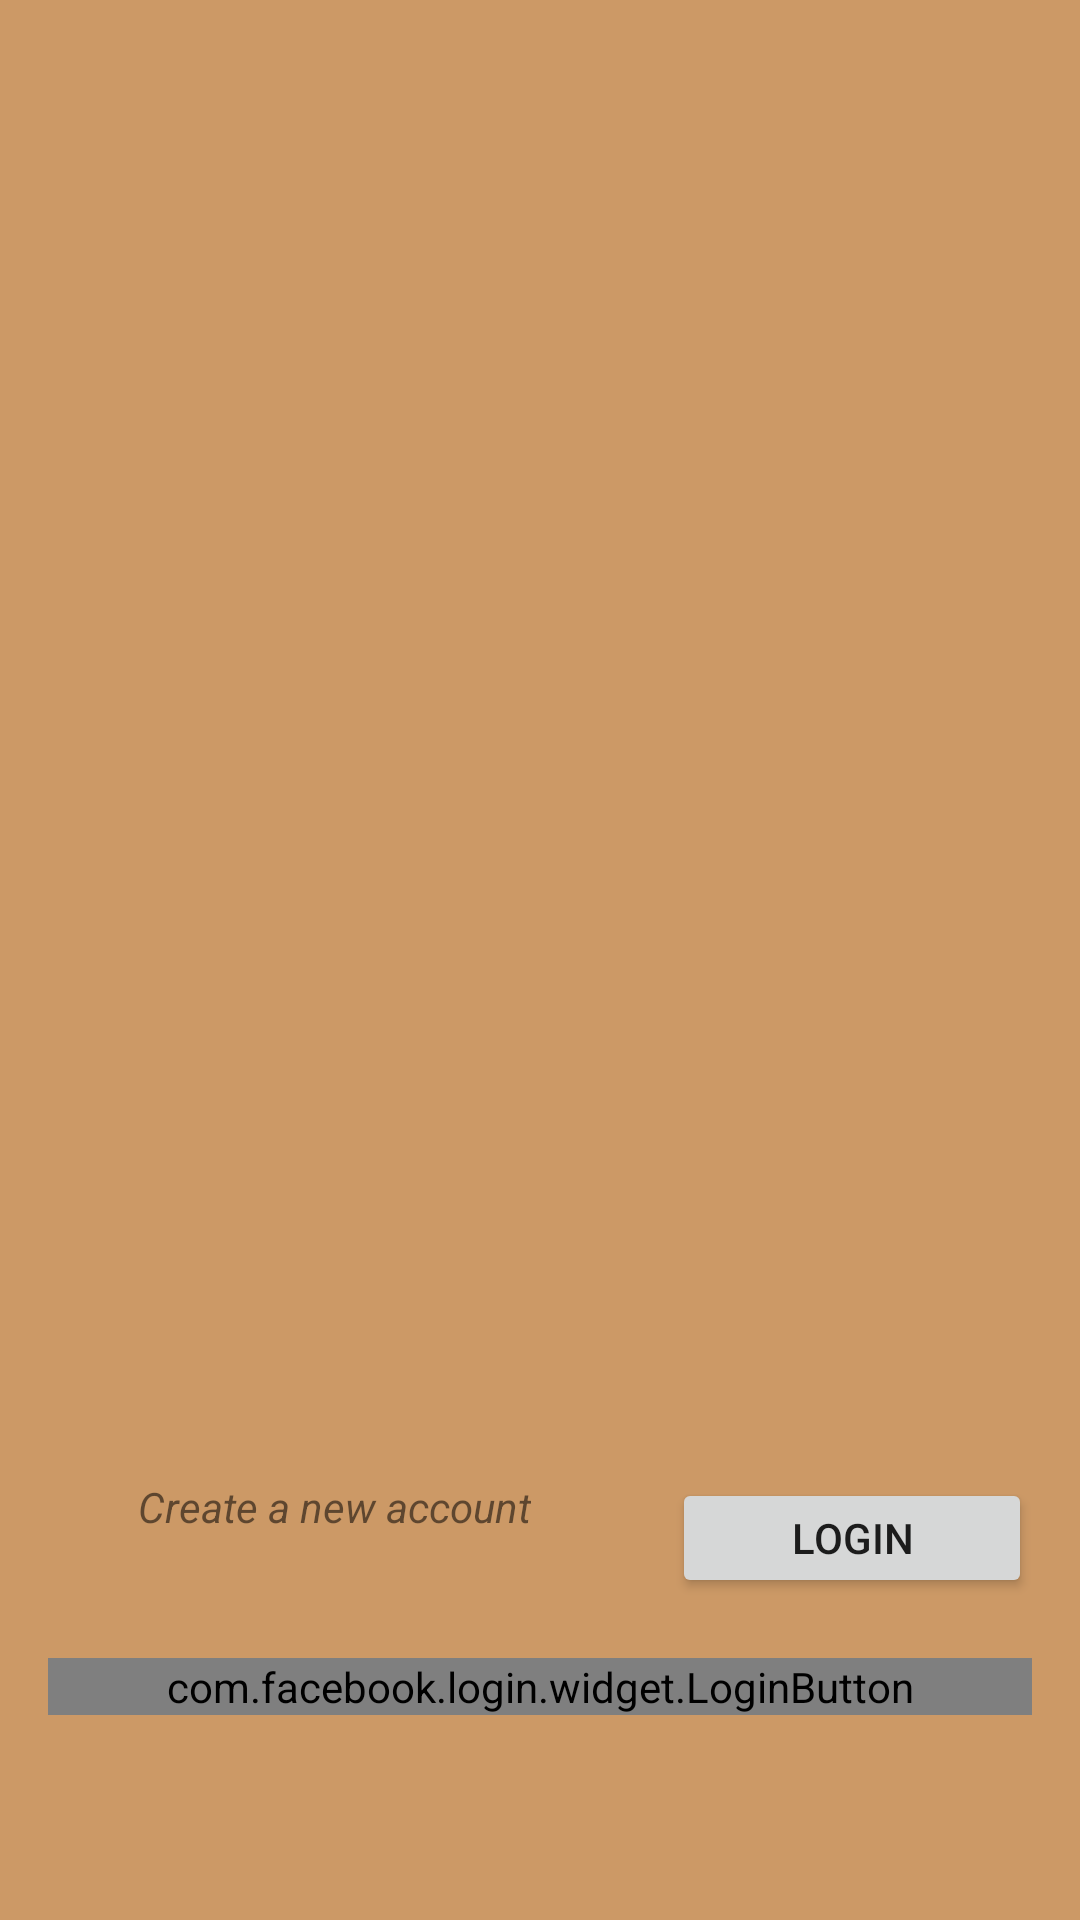

This screen was rendered from an Android layout file. Write that file and the resources it references.
<!-- AndroidManifest.xml: application theme Theme.BundleTesting -->
<!-- res/layout/login.xml -->
<?xml version="1.0" encoding="utf-8"?>
<RelativeLayout
    android:id="@+id/login_form"
    xmlns:android="http://schemas.android.com/apk/res/android"
    xmlns:tools="http://schemas.android.com/tools"
    android:layout_width="match_parent"
    android:layout_height="match_parent"
    android:padding="16dp"
    android:background="#CC9966"
    tools:context="com.example.bundletesting.view.Login"
    >

    <TextView
        android:id="@+id/tv_info"
        android:layout_width="wrap_content"
        android:layout_height="wrap_content"
        android:textSize="18sp"
        />

    <com.facebook.login.widget.LoginButton
        android:id="@+id/btn_login_facebook"
        android:layout_width="match_parent"
        android:layout_height="wrap_content"
        android:layout_below="@+id/button1"
        android:layout_marginTop="20dp" />

    <ImageView
        android:id="@+id/imageView1"
        android:layout_width="wrap_content"
        android:layout_height="wrap_content"
        android:src="@drawable/cf"
        android:layout_centerHorizontal="true"
        android:adjustViewBounds="true"
        android:maxWidth="400dp"
        android:layout_marginTop="40dp"
        android:scaleType="fitCenter"
        />

    <EditText
        android:id="@+id/editText1"
        android:layout_width="wrap_content"
        android:layout_height="wrap_content"
        android:layout_centerHorizontal="true"
        android:layout_marginTop="20dp"
        android:layout_below="@+id/imageView1"
        android:layout_alignStart="@+id/imageView1"
        android:layout_alignEnd="@+id/imageView1"
        android:hint="Enter user name"
        />

    <EditText
        android:id="@+id/editText2"
        android:layout_width="wrap_content"
        android:layout_height="wrap_content"
        android:layout_centerHorizontal="true"
        android:inputType="textPassword"
        android:hint="Enter Password"
        android:layout_marginTop="20dp"
        android:layout_below="@+id/editText1"
        android:layout_alignStart="@+id/imageView1"
        android:layout_alignEnd="@+id/imageView1"

        />

    <Button
        android:id="@+id/button1"
        android:layout_width="120dp"
        android:layout_height="40dp"
        android:text="Login"
        android:layout_below="@+id/editText2"
        android:layout_alignParentRight="true"
        android:layout_marginTop="20dp"
        android:paddingLeft="20dp"
        android:paddingRight="20dp"
        />

    <TextView
        android:id="@+id/tv_create_account"
        android:layout_width="wrap_content"
        android:layout_height="wrap_content"
        android:textStyle="italic"
        android:text="Create a new account"
        android:layout_marginTop="20dp"
        android:layout_below="@+id/editText2"
        android:layout_marginLeft="30dp"
        />


</RelativeLayout>
<!-- resources referenced by this layout -->
<resources>
  <style name="Theme.BundleTesting" parent="Theme.MaterialComponents.DayNight.NoActionBar">
          
          <item name="colorPrimary">@color/purple_500</item>
          <item name="colorPrimaryVariant">@color/purple_700</item>
          <item name="colorOnPrimary">@color/white</item>
          
          <item name="colorSecondary">@color/teal_200</item>
          <item name="colorSecondaryVariant">@color/teal_700</item>
          <item name="colorOnSecondary">@color/black</item>
          
          <item name="android:statusBarColor" tools:targetApi="l">?attr/colorPrimaryVariant</item>
          
          <item name="android:windowActionBar">false</item>
      </style>
  <color name="purple_500">#FF6200EE</color>
  <color name="purple_700">#FF3700B3</color>
  <color name="white">#FFFFFFFF</color>
  <color name="teal_200">#FF03DAC5</color>
  <color name="teal_700">#FF018786</color>
  <color name="black">#FF000000</color>
</resources>
